The GitHub repository bam841/Brain_demented-NonDementedIdentifier contains a labelled image folder "Alzheimer_Binary" with 2 categories: demented, non demented. Examples follow, each with its label.

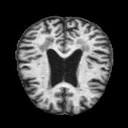
Label: non demented

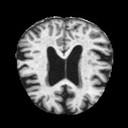
Label: non demented

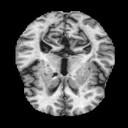
Label: demented

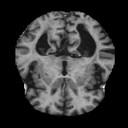
Label: demented

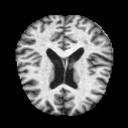
Label: non demented

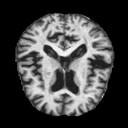
Label: demented
